Image classification data set "dataset" (Tanmxy88/Rare-plant-species-Identification on GitHub). Class labels (16): Shotomuli plant, agnishikha plant, anantamul plant, apang plant, ayapan plant, bamonhati plant, basok plant, betal plant, chapalish plant, gainura plant, kalochitra plant, kalodhutura plant, kalomegh plant, punarnava plant, ramtulsi plant, sarpaghandha plant.

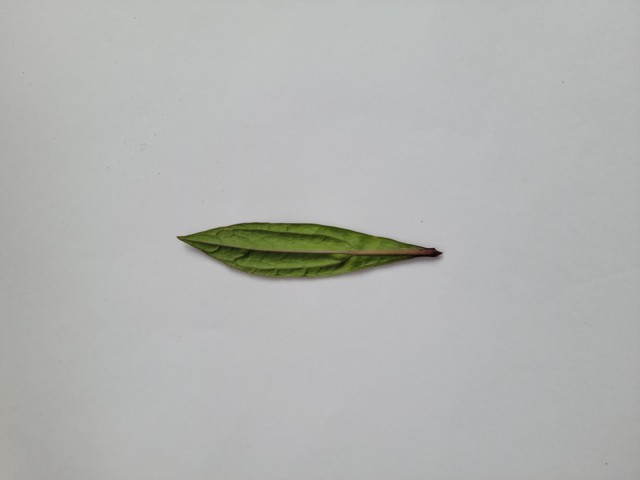
Label: ayapan plant

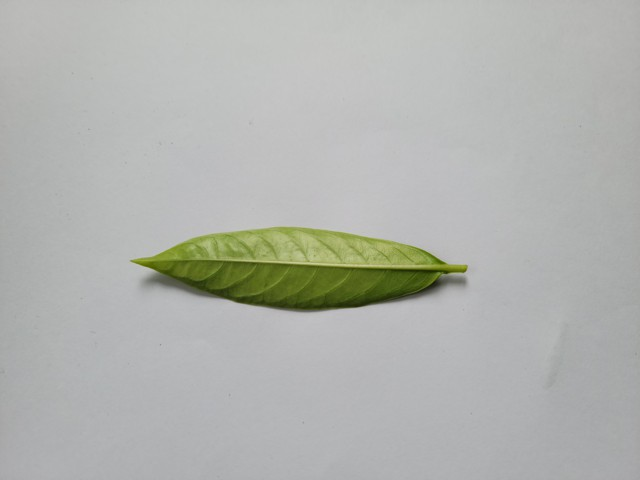
Label: sarpaghandha plant

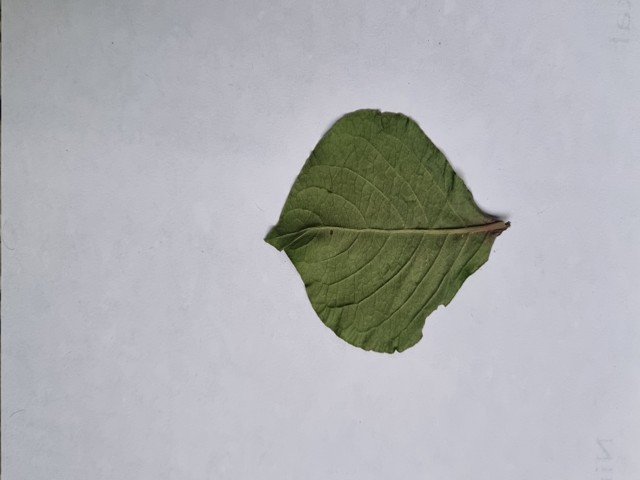
Label: apang plant

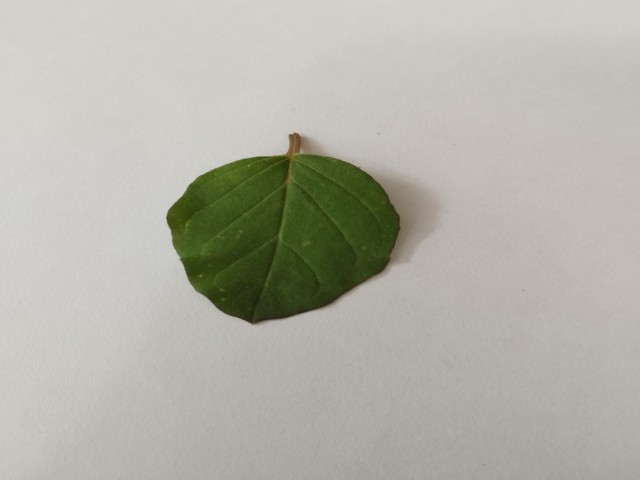
Label: punarnava plant

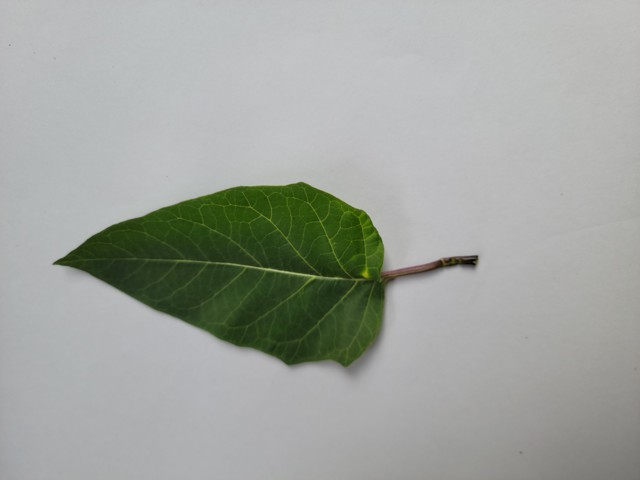
Label: kalodhutura plant

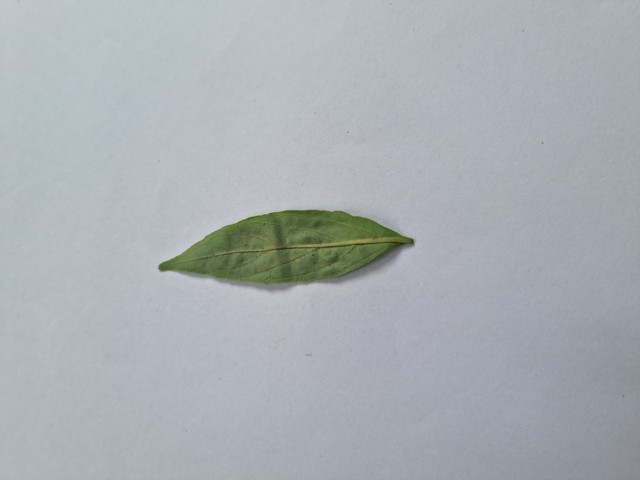
Label: kalomegh plant
